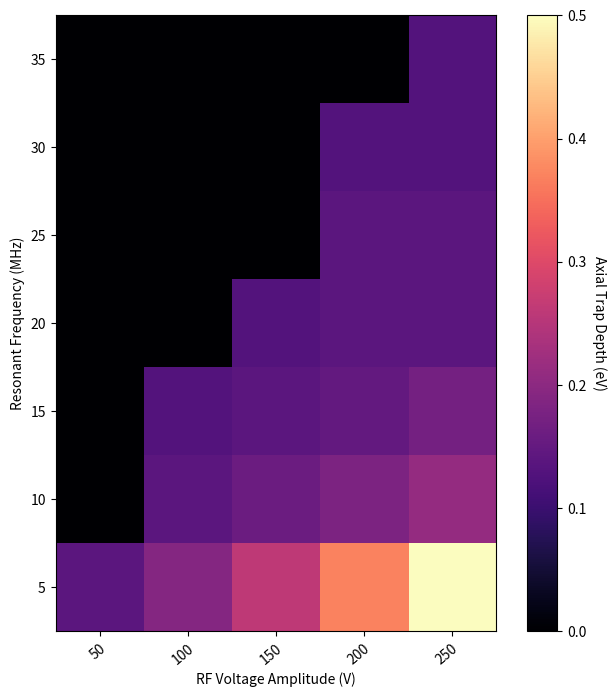

Here is the Python script that generated this plot:
import numpy as np
import matplotlib.pyplot as plt

# Seed for reproducibility
np.random.seed(2)

# Data
data = [[0, 0, 0, 0, 0.13],
        [0, 0, 0, 0.13, 0.13],
        [0, 0, 0, 0.14, 0.14],
        [0, 0, 0.13, 0.14, 0.14],
        [0, 0.13, 0.14, 0.15, 0.17],
        [0, 0.14, 0.16, 0.18, 0.21],
        [0.14, 0.19, 0.26, 0.37, 0.5]]

# Labels
xlabs = [50, 100, 150, 200, 250]
ylabs = [35, 30, 25, 20, 15, 10, 5]

# Heat map
fig, ax = plt.subplots(figsize = (8, 8))
im = ax.imshow(data, cmap='magma')

# Add the color bar
cbar = ax.figure.colorbar(im, ax = ax)
cbar.ax.set_ylabel("Axial Trap Depth (eV)", rotation = -90, va = "bottom")


# Add the labels
ax.set_xticks(np.arange(len(xlabs)), labels=xlabs)
ax.set_yticks(np.arange(len(ylabs)), labels=ylabs)

# naming the x axis
plt.xlabel('RF Voltage Amplitude (V)')
# naming the y axis
plt.ylabel('Resonant Frequency (MHz)')

# Rotate the labels of the X-axis
plt.setp(ax.get_xticklabels(), rotation=40,
         ha="right", rotation_mode="anchor")
plt.show()